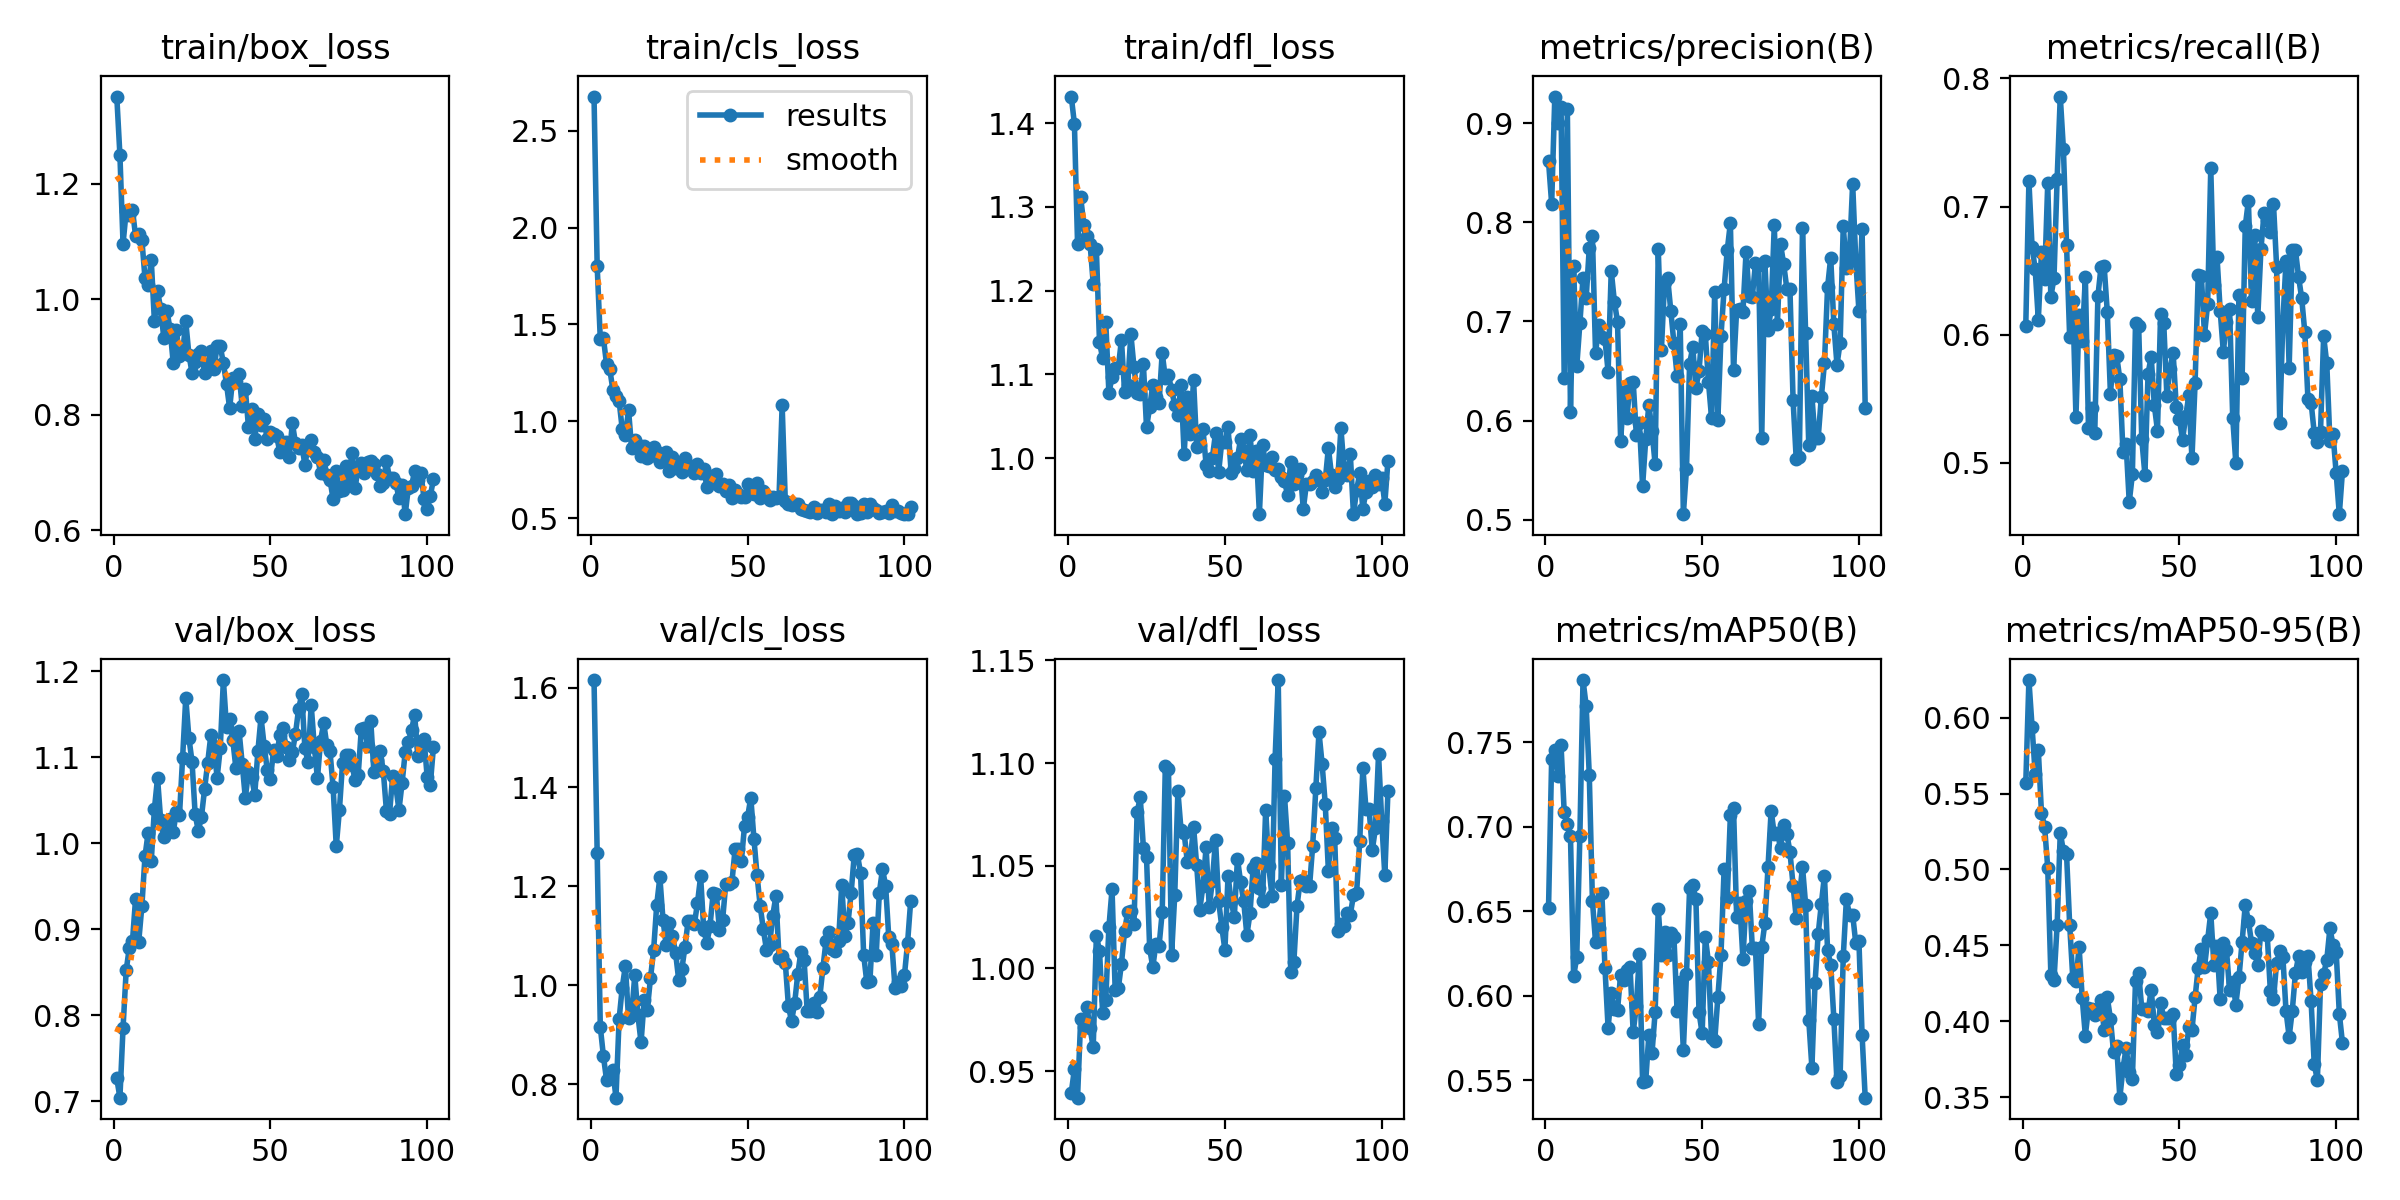

The data file committed next to this chart (first rows):
epoch, time, train/box_loss, train/cls_loss, train/dfl_loss, metrics/precision(B), metrics/recall(B), metrics/mAP50(B), metrics/mAP50-95(B), val/box_loss, val/cls_loss, val/dfl_loss, lr/pg0, lr/pg1, lr/pg2
1, 2.816, 1.351, 2.676, 1.432, 0.8615, 0.607, 0.6519, 0.5568, 0.7265, 1.616, 0.9395, 0.0001636, 0.0001636, 0.0001636
2, 5.044, 1.249, 1.803, 1.399, 0.8186, 0.7199, 0.7405, 0.6248, 0.7041, 1.268, 0.951, 0.0003358, 0.0003358, 0.0003358
3, 7.174, 1.096, 1.424, 1.256, 0.9268, 0.6688, 0.7455, 0.5942, 0.7854, 0.916, 0.9371, 0.0005074, 0.0005074, 0.0005074
4, 9.207, 1.152, 1.429, 1.311, 0.9002, 0.651, 0.73, 0.5629, 0.8523, 0.857, 0.9756, 0.0006784, 0.0006784, 0.0006784
5, 11.2, 1.146, 1.295, 1.279, 0.916, 0.6116, 0.7482, 0.5785, 0.8785, 0.8084, 0.9715, 0.0008488, 0.0008488, 0.0008488
6, 13.21, 1.155, 1.272, 1.266, 0.6426, 0.6643, 0.7087, 0.5375, 0.8861, 0.8127, 0.9813, 0.0009015, 0.0009015, 0.0009015
7, 15.36, 1.109, 1.164, 1.256, 0.9141, 0.6431, 0.7018, 0.5281, 0.9356, 0.8281, 0.9708, 0.0009, 0.0009, 0.0009
8, 17.31, 1.112, 1.131, 1.208, 0.6087, 0.7181, 0.6944, 0.5012, 0.8857, 0.7733, 0.9616, 0.0008985, 0.0008985, 0.0008985
9, 19.3, 1.103, 1.105, 1.25, 0.756, 0.6295, 0.6116, 0.4305, 0.9268, 0.9318, 1.016, 0.000897, 0.000897, 0.000897
10, 21.27, 1.036, 0.9599, 1.138, 0.6546, 0.6443, 0.6228, 0.4272, 0.9849, 0.9955, 1.009, 0.0008955, 0.0008955, 0.0008955
11, 23.25, 1.025, 0.9285, 1.119, 0.6983, 0.7217, 0.6949, 0.4632, 1.012, 1.039, 0.9783, 0.000894, 0.000894, 0.000894
12, 25.28, 1.067, 1.06, 1.162, 0.7443, 0.7859, 0.787, 0.5244, 0.9796, 0.9335, 0.9846, 0.0008925, 0.0008925, 0.0008925
13, 27.31, 0.962, 0.8609, 1.077, 0.7235, 0.745, 0.7718, 0.5121, 1.04, 0.9407, 1.02, 0.000891, 0.000891, 0.000891
14, 29.29, 1.015, 0.9037, 1.097, 0.7743, 0.6703, 0.7306, 0.5101, 1.076, 1.021, 1.038, 0.0008895, 0.0008895, 0.0008895
15, 31.27, 0.9831, 0.878, 1.107, 0.786, 0.5979, 0.6564, 0.4636, 1.027, 0.9393, 0.9894, 0.000888, 0.000888, 0.000888
16, 33.22, 0.9327, 0.824, 1.108, 0.6679, 0.6264, 0.6317, 0.4284, 1.008, 0.8847, 0.9903, 0.0008865, 0.0008865, 0.0008865
17, 35.25, 0.9798, 0.8715, 1.141, 0.6962, 0.5359, 0.6402, 0.4263, 1.013, 0.9704, 1.002, 0.000885, 0.000885, 0.000885
18, 37.2, 0.948, 0.8114, 1.079, 0.6843, 0.6153, 0.6611, 0.4493, 1.028, 0.9509, 1.018, 0.0008835, 0.0008835, 0.0008835
19, 39.17, 0.8898, 0.8192, 1.087, 0.6821, 0.595, 0.6167, 0.4152, 1.013, 1.014, 1.028, 0.000882, 0.000882, 0.000882
20, 41.17, 0.9468, 0.8699, 1.148, 0.6494, 0.6448, 0.5809, 0.3906, 1.036, 1.07, 1.028, 0.0008805, 0.0008805, 0.0008805
21, 43.15, 0.9008, 0.8407, 1.109, 0.7511, 0.5271, 0.6014, 0.409, 1.033, 1.163, 1.022, 0.000879, 0.000879, 0.000879
22, 45.16, 0.9064, 0.7902, 1.077, 0.7201, 0.5431, 0.5921, 0.4082, 1.1, 1.218, 1.076, 0.0008775, 0.0008775, 0.0008775
23, 47.21, 0.9618, 0.8339, 1.077, 0.6997, 0.5233, 0.5916, 0.4042, 1.169, 1.132, 1.083, 0.000876, 0.000876, 0.000876
24, 49.17, 0.9042, 0.8411, 1.112, 0.5796, 0.63, 0.6126, 0.408, 1.123, 1.082, 1.059, 0.0008745, 0.0008745, 0.0008745
25, 51.18, 0.8727, 0.7421, 1.036, 0.6292, 0.653, 0.6094, 0.4138, 1.095, 1.125, 1.054, 0.000873, 0.000873, 0.000873
26, 53.16, 0.8921, 0.8153, 1.061, 0.6029, 0.6534, 0.6151, 0.3941, 1.034, 1.1, 1.01, 0.0008715, 0.0008715, 0.0008715
27, 55.12, 0.9044, 0.7577, 1.087, 0.6382, 0.6177, 0.6169, 0.4157, 1.015, 1.066, 1.001, 0.00087, 0.00087, 0.00087
28, 57.09, 0.9106, 0.7802, 1.073, 0.6394, 0.5538, 0.5784, 0.4017, 1.031, 1.011, 1.012, 0.0008685, 0.0008685, 0.0008685
29, 59.1, 0.8727, 0.7388, 1.066, 0.5856, 0.5845, 0.5938, 0.3795, 1.063, 1.032, 1.011, 0.000867, 0.000867, 0.000867
30, 61.07, 0.8884, 0.8109, 1.126, 0.5973, 0.5835, 0.6249, 0.3835, 1.094, 1.077, 1.027, 0.0008655, 0.0008655, 0.0008655
31, 63.15, 0.9108, 0.7742, 1.095, 0.5338, 0.5652, 0.5489, 0.3497, 1.126, 1.13, 1.099, 0.000864, 0.000864, 0.000864
32, 65.15, 0.8797, 0.7601, 1.099, 0.5812, 0.5083, 0.5497, 0.3691, 1.114, 1.13, 1.097, 0.0008625, 0.0008625, 0.0008625
33, 67.19, 0.9187, 0.7343, 1.081, 0.616, 0.5144, 0.5768, 0.3822, 1.076, 1.123, 1.007, 0.000861, 0.000861, 0.000861
34, 69.19, 0.9183, 0.7778, 1.064, 0.5895, 0.4694, 0.566, 0.3668, 1.111, 1.166, 1.036, 0.0008595, 0.0008595, 0.0008595
35, 71.24, 0.8893, 0.7336, 1.051, 0.5562, 0.4911, 0.5903, 0.3621, 1.19, 1.22, 1.086, 0.000858, 0.000858, 0.000858
36, 73.22, 0.8529, 0.7542, 1.087, 0.7731, 0.609, 0.6514, 0.4266, 1.135, 1.111, 1.068, 0.0008565, 0.0008565, 0.0008565
37, 75.17, 0.8112, 0.6613, 1.005, 0.6713, 0.6068, 0.6239, 0.4317, 1.144, 1.086, 1.066, 0.000855, 0.000855, 0.000855
38, 77.14, 0.8643, 0.7197, 1.073, 0.7398, 0.5183, 0.6377, 0.4082, 1.12, 1.12, 1.052, 0.0008535, 0.0008535, 0.0008535
39, 79.17, 0.8564, 0.6907, 1.029, 0.7435, 0.4907, 0.6242, 0.4084, 1.087, 1.187, 1.053, 0.000852, 0.000852, 0.000852
40, 81.18, 0.8705, 0.7306, 1.093, 0.7106, 0.5697, 0.6373, 0.4066, 1.131, 1.185, 1.069, 0.0008505, 0.0008505, 0.0008505
41, 83.17, 0.8146, 0.6678, 1.013, 0.678, 0.5829, 0.6347, 0.4207, 1.093, 1.112, 1.05, 0.000849, 0.000849, 0.000849
42, 85.16, 0.8451, 0.676, 1.015, 0.6454, 0.545, 0.5912, 0.3977, 1.053, 1.131, 1.029, 0.0008475, 0.0008475, 0.0008475
43, 87.2, 0.7782, 0.6432, 1.035, 0.697, 0.5252, 0.6082, 0.3926, 1.083, 1.204, 1.04, 0.000846, 0.000846, 0.000846
44, 89.22, 0.8099, 0.6734, 0.9918, 0.5057, 0.616, 0.5678, 0.4118, 1.078, 1.204, 1.059, 0.0008445, 0.0008445, 0.0008445
45, 91.16, 0.7582, 0.6044, 0.9839, 0.5512, 0.6094, 0.6128, 0.4024, 1.056, 1.209, 1.03, 0.000843, 0.000843, 0.000843
46, 93.16, 0.8016, 0.644, 1, 0.6574, 0.552, 0.6638, 0.4022, 1.107, 1.275, 1.042, 0.0008415, 0.0008415, 0.0008415
47, 95.13, 0.7828, 0.6246, 1.03, 0.6743, 0.5734, 0.6654, 0.402, 1.147, 1.275, 1.063, 0.00084, 0.00084, 0.00084
48, 97.06, 0.7928, 0.6119, 0.9831, 0.6329, 0.5858, 0.6574, 0.4049, 1.114, 1.251, 1.033, 0.0008385, 0.0008385, 0.0008385
49, 99.07, 0.7581, 0.6098, 1.02, 0.6502, 0.5436, 0.5902, 0.3653, 1.085, 1.321, 1.02, 0.000837, 0.000837, 0.000837
50, 101.1, 0.7693, 0.6785, 1.019, 0.6906, 0.5343, 0.5778, 0.3712, 1.075, 1.34, 1.009, 0.0008355, 0.0008355, 0.0008355
51, 103.1, 0.7674, 0.6386, 1.037, 0.6872, 0.5181, 0.635, 0.3841, 1.108, 1.379, 1.045, 0.000834, 0.000834, 0.000834
52, 105.1, 0.763, 0.6234, 0.9821, 0.6394, 0.5363, 0.62, 0.3779, 1.101, 1.296, 1.033, 0.0008325, 0.0008325, 0.0008325
53, 107.3, 0.7353, 0.6833, 0.9876, 0.6026, 0.5527, 0.5748, 0.3962, 1.126, 1.222, 1.025, 0.000831, 0.000831, 0.000831
54, 109.3, 0.7413, 0.6034, 1, 0.7302, 0.5034, 0.5732, 0.3943, 1.134, 1.16, 1.053, 0.0008295, 0.0008295, 0.0008295
55, 111.3, 0.7526, 0.6396, 1.022, 0.6005, 0.5622, 0.5991, 0.4157, 1.112, 1.113, 1.042, 0.000828, 0.000828, 0.000828
56, 113.2, 0.7263, 0.6225, 1.009, 0.6852, 0.6465, 0.6241, 0.4354, 1.097, 1.072, 1.033, 0.0008265, 0.0008265, 0.0008265
57, 115.2, 0.7856, 0.5965, 0.9858, 0.733, 0.6458, 0.6753, 0.4479, 1.106, 1.082, 1.016, 0.000825, 0.000825, 0.000825
58, 117.2, 0.7504, 0.6116, 1.028, 0.7719, 0.5999, 0.658, 0.4357, 1.128, 1.14, 1.027, 0.0008235, 0.0008235, 0.0008235
59, 119.2, 0.7425, 0.6062, 0.9848, 0.7993, 0.624, 0.7069, 0.4534, 1.157, 1.18, 1.049, 0.000822, 0.000822, 0.000822
60, 121.2, 0.7475, 0.6091, 1.009, 0.6513, 0.7298, 0.7114, 0.4714, 1.173, 1.056, 1.051, 0.0008205, 0.0008205, 0.0008205
... 42 more rows
